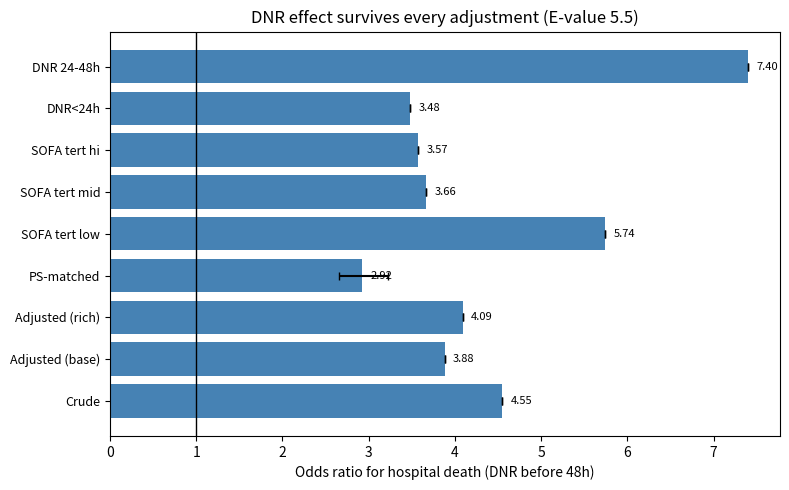
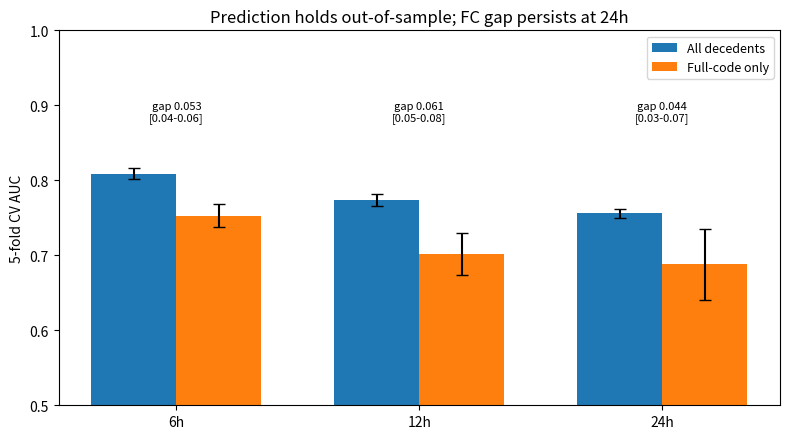

Reproduce these figures in Python, in order.
"""Adversarial-test plots. OR/AUC numbers hardcoded from adversarial.out
(verified run output). Outputs: adv_or.png, adv_auc.png.
"""
import matplotlib
matplotlib.use("Agg")
import matplotlib.pyplot as plt
import numpy as np

# 1. DNR->death OR across specifications (48h landmark)
specs = [
    ("Crude", 4.55, None),
    ("Adjusted (base)", 3.88, None),
    ("Adjusted (rich)", 4.09, None),
    ("PS-matched", 2.92, (2.66, 3.22)),
    ("SOFA tert low", 5.74, None),
    ("SOFA tert mid", 3.66, None),
    ("SOFA tert hi", 3.57, None),
    ("DNR<24h", 3.48, None),
    ("DNR 24-48h", 7.40, None),
]
fig, ax = plt.subplots(figsize=(8, 5))
y = np.arange(len(specs))
ors = [s[1] for s in specs]
ax.barh(y, ors, color="steelblue")
ax.errorbar([s[1] for s in specs], y,
            xerr=[[s[1] - s[2][0] if s[2] else 0 for s in specs],
                  [s[2][1] - s[1] if s[2] else 0 for s in specs]],
            fmt="none", ecolor="k", capsize=3)
ax.set_yticks(y)
ax.set_yticklabels([s[0] for s in specs], fontsize=9)
ax.axvline(1.0, color="k", lw=1)
ax.set_xlabel("Odds ratio for hospital death (DNR before 48h)")
ax.set_title("DNR effect survives every adjustment (E-value 5.5)")
for i, v in enumerate(ors):
    ax.text(v + 0.1, i, f"{v:.2f}", va="center", fontsize=8)
fig.tight_layout()
fig.savefig("adv_or.png", dpi=130)
print("wrote adv_or.png")

# 2. CV AUCs with gap CIs
fig, ax = plt.subplots(figsize=(8, 4.5))
hs = ["6h", "12h", "24h"]
all_auc = [0.809, 0.774, 0.756]
all_sd = [0.007, 0.008, 0.006]
fc_auc = [0.753, 0.702, 0.688]
fc_sd = [0.015, 0.028, 0.047]
gaps = ["0.053\n[0.04-0.06]", "0.061\n[0.05-0.08]", "0.044\n[0.03-0.07]"]
x = np.arange(3)
w = 0.35
ax.bar(x - w / 2, all_auc, width=w, yerr=all_sd, capsize=4,
       label="All decedents")
ax.bar(x + w / 2, fc_auc, width=w, yerr=fc_sd, capsize=4,
       label="Full-code only")
for i, g in enumerate(gaps):
    ax.text(i, 0.88, f"gap {g}", ha="center", fontsize=8)
ax.set_xticks(x)
ax.set_xticklabels(hs)
ax.set_ylim(0.5, 1.0)
ax.set_ylabel("5-fold CV AUC")
ax.legend(fontsize=9)
ax.set_title("Prediction holds out-of-sample; FC gap persists at 24h")
fig.tight_layout()
fig.savefig("adv_auc.png", dpi=130)
print("wrote adv_auc.png")
